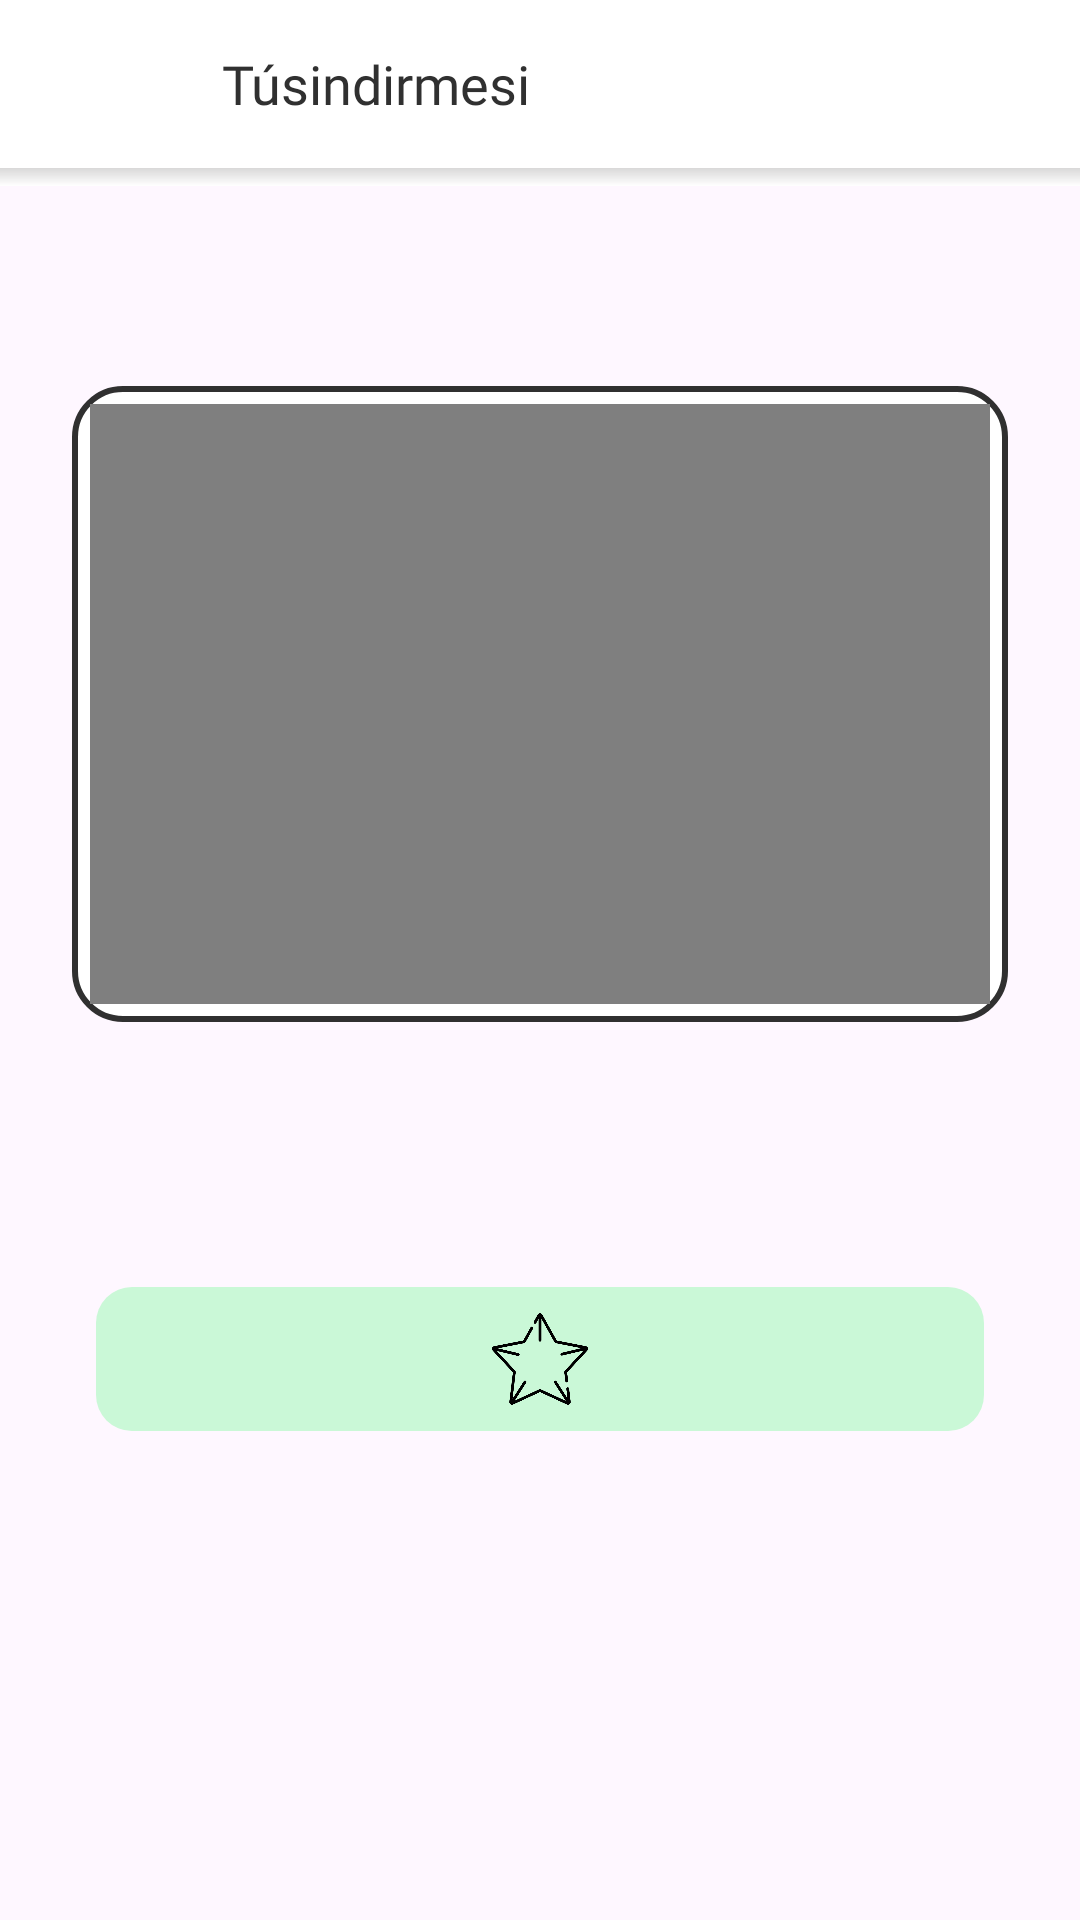

Write the Android layout XML for this screen, with the resource values it uses.
<!-- AndroidManifest.xml: application theme Theme.SignLanguage -->
<!-- res/layout/fragment_word_overview.xml -->
<?xml version="1.0" encoding="utf-8"?>
<LinearLayout xmlns:android="http://schemas.android.com/apk/res/android"
    xmlns:tools="http://schemas.android.com/tools"
    android:layout_width="match_parent"
    android:layout_height="match_parent"
    android:orientation="vertical"
    tools:context=".ui.WordOverviewFragment">

    <com.google.android.material.appbar.AppBarLayout
        android:layout_width="match_parent"
        android:layout_height="wrap_content"
        android:background="@color/typography_light">

        <LinearLayout
            android:layout_width="match_parent"
            android:layout_height="@dimen/height_toolbar"
            android:paddingHorizontal="@dimen/small_125">

            <ImageView
                android:id="@+id/btn_back"
                android:layout_width="@dimen/standard_icon_width_height"
                android:layout_height="@dimen/standard_icon_width_height"
                android:layout_gravity="center"
                android:background="@drawable/btn_ripple_effect"
                android:padding="@dimen/small_125"
                android:src="@drawable/ic_back" />

            <TextView
                android:id="@+id/tv_title"
                android:layout_width="wrap_content"
                android:layout_height="wrap_content"
                android:layout_gravity="center"
                android:layout_marginStart="@dimen/normal_100"
                android:fontFamily="@font/font_mont_semi_bold"
                android:text="@string/obzor"
                android:textColor="@color/typography_primary"
                android:textSize="@dimen/medium_size_text" />

        </LinearLayout>

        <View
            android:layout_width="match_parent"
            android:layout_height="6dp"
            android:background="@drawable/toolbar_shadow" />

    </com.google.android.material.appbar.AppBarLayout>

    <LinearLayout
        android:layout_width="match_parent"
        android:layout_height="match_parent"
        android:layout_marginBottom="@dimen/large_200"
        android:gravity="center"
        android:orientation="vertical">

        <LinearLayout
            android:layout_width="wrap_content"
            android:layout_height="wrap_content"
            android:layout_gravity="center"
            android:layout_marginBottom="@dimen/large_100"
            android:background="@drawable/bg_video">

            <VideoView
                android:id="@+id/texture_view"
                android:layout_width="300dp"
                android:layout_height="200dp"
                android:layout_margin="@dimen/small_75" />

            <ImageView
                android:id="@+id/image_view"
                android:layout_width="300dp"
                android:layout_height="200dp"
                android:visibility="gone"
                tools:src="@drawable/photo_a"
                android:layout_margin="@dimen/small_75" />

        </LinearLayout>

        <TextView
            android:id="@+id/tv_name"
            android:layout_width="match_parent"
            android:layout_height="wrap_content"
            android:fontFamily="@font/font_mont_bold"
            android:textAlignment="center"
            android:textColor="@color/typography_primary"
            android:textSize="@dimen/medium_size_text"
            tools:text="Bas barmaq" />

        <LinearLayout
            android:id="@+id/btn_fav"
            android:layout_width="match_parent"
            android:layout_height="wrap_content"
            android:layout_margin="@dimen/normal_200"
            android:background="@drawable/bg_start_lesson"
            android:gravity="center">

            <ImageView
                android:id="@+id/iv_star"
                android:layout_width="@dimen/standard_icon_width_height"
                android:layout_height="@dimen/standard_icon_width_height"
                android:padding="@dimen/small_100"
                android:src="@drawable/ic_outlined_start" />

        </LinearLayout>

    </LinearLayout>

</LinearLayout>
<!-- resources referenced by this layout -->
<resources>
  <color name="typography_light">#FFFFFF</color>
  <color name="typography_primary">#303030</color>
  <dimen name="height_toolbar">56dp</dimen>
  <dimen name="large_100">32dp</dimen>
  <dimen name="large_200">64dp</dimen>
  <dimen name="medium_size_text">18sp</dimen>
  <dimen name="normal_100">16dp</dimen>
  <dimen name="normal_200">32dp</dimen>
  <dimen name="small_100">8dp</dimen>
  <dimen name="small_125">10dp</dimen>
  <dimen name="small_75">6dp</dimen>
  <dimen name="standard_icon_width_height">48dp</dimen>
  <!-- drawable bg_start_lesson (drawable) -->
  <?xml version="1.0" encoding="utf-8"?>
  <shape android:shape="rectangle" xmlns:android="http://schemas.android.com/apk/res/android">
      <corners android:radius="@dimen/small_150" />
      <solid android:color="#CAF8D7" />
  </shape>
  <!-- drawable bg_video (drawable) -->
  <?xml version="1.0" encoding="utf-8"?>
  <shape xmlns:android="http://schemas.android.com/apk/res/android">
  
      <corners android:radius="@dimen/normal_100" />
      <solid android:color="@color/white" />
      <stroke
          android:width="2dp"
          android:color="@color/typography_primary" />
  
  </shape>
  <!-- drawable btn_ripple_effect (drawable) -->
  <?xml version="1.0" encoding="utf-8"?>
  <ripple android:color="@color/brand_color_3" xmlns:android="http://schemas.android.com/apk/res/android">
  
      <item>
  
          <shape android:shape="oval">
  
              <solid android:color="@color/white" />
  
          </shape>
  
      </item>
  
  </ripple>
  <!-- drawable ic_outlined_start: png bitmap (drawable, 16331 bytes) -->
  <!-- drawable photo_a: png bitmap (drawable, 29741 bytes) -->
  <!-- drawable toolbar_shadow (drawable) -->
  <?xml version="1.0" encoding="utf-8"?>
  <shape
      xmlns:android="http://schemas.android.com/apk/res/android">
  
      <gradient
          android:startColor="@android:color/transparent"
          android:endColor="@color/shadowColor"
          android:angle="90" />
  
  </shape>
  <string name="obzor">Túsindirmesi</string>
  <style name="Theme.SignLanguage" parent="Base.Theme.SignLanguage" />
  <dimen name="small_150">12dp</dimen>
  <color name="white">#FFFFFFFF</color>
  <color name="brand_color_3">#C7CCDB</color>
  <color name="shadowColor">#33423f3f</color>
  <style name="Base.Theme.SignLanguage" parent="Theme.Material3.DayNight.NoActionBar">
          
          
          <item name="android:forceDarkAllowed" tools:targetApi="q">false</item>
      </style>
</resources>
